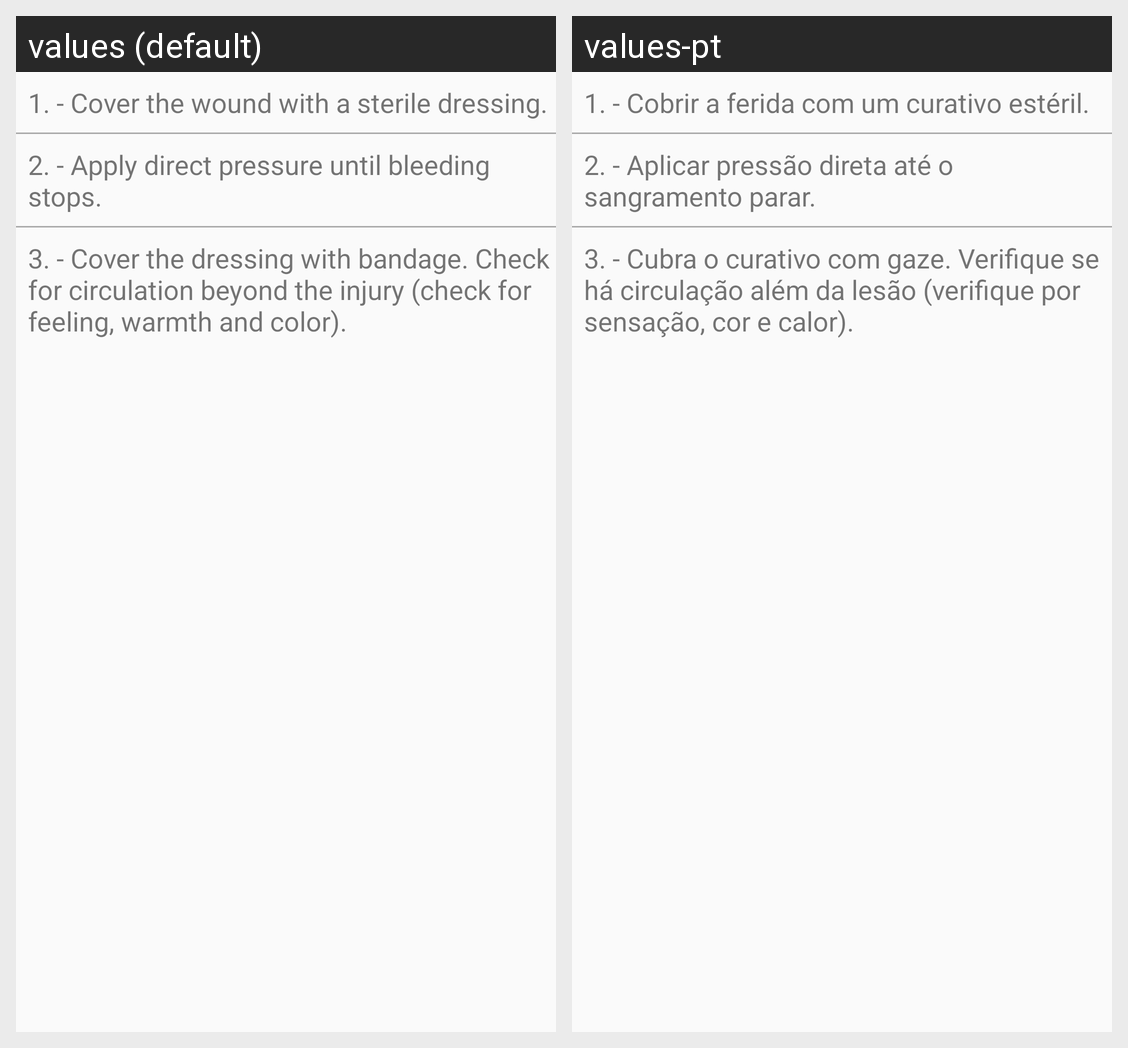

The Android screen above is rendered under two locales of the same app. Produce the string resources it draws, with the default and per-locale values.
Android screen res/layout/activity_detail_bleeding.xml rendered under 2 locales, left to right: values (default), values-pt. Device: Nexus 5 (rendered at 1080×1920; each locale shown at half size, 540×960, under a caption strip naming it); theme AppTheme.
Strings drawn on this screen, with the default value and each locale's value (text and hints the layout hard-codes, and strings that could not be matched under every locale, appear in the picture but are not listed):

bleedingFirstInstruction
  values: 1. - Cover the wound with a sterile dressing.
  values-pt: 1. - Cobrir a ferida com um curativo estéril.

bleedingSecondInstruction
  values: 2. - Apply direct pressure until bleeding stops.
  values-pt: 2. - Aplicar pressão direta até o sangramento parar.

bleedingThirdInstruction
  values: 3. - Cover the dressing with bandage. Check for circulation beyond the injury (check for feeling, warmth and color).
  values-pt: 3. - Cubra o curativo com gaze. Verifique se há circulação além da lesão (verifique por sensação, cor e calor).
